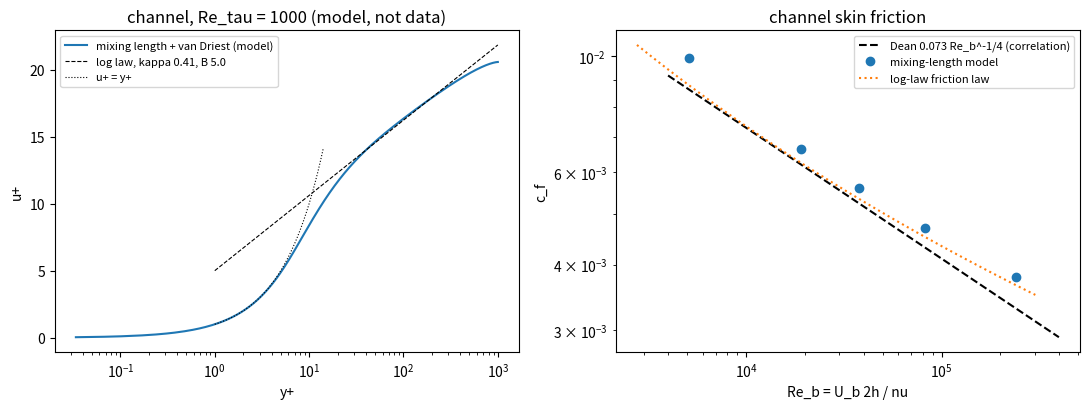

This chart was generated by the following Python code:
"""P08.15 Turbulence Modeling: reference solution.

What does a turbulence model close, and how much can two constants predict? Averaging the
Navier-Stokes equations (RANS) leaves one unknown, the Reynolds shear stress -rho <u'v'>. This
module closes it two ways for fully developed flow between parallel plates (a plane channel, the
model of a flat cabin-air duct):

* Prandtl's mixing length with van Driest's near-wall damping, l+ = kappa y+ (1 - exp(-y+/A+)),
  optionally with Nikuradse's outer-region formula. The mean momentum balance gives the total shear
  stress exactly, tau+ = 1 - y+/Re_tau, so the velocity gradient is the positive root of a quadratic
  at every point and the profile follows by quadrature (P03.04). The model is then compared with the
  log law (by a least-squares fit of kappa and B) and with friction laws: the log-law friction law and
  Dean's correlation c_f = 0.073 Re_b^(-1/4) (a correlation, not a measurement).
* The standard k-epsilon model (Launder & Spalding constants C_mu = 0.09, C_eps1 = 1.44,
  C_eps2 = 1.92, sigma_k = 1.0, sigma_eps = 1.3): in the log layer, where production equals
  dissipation, k = u_tau^2/sqrt(C_mu), eps = u_tau^3/(kappa y) and nu_t = kappa u_tau y. The eps
  equation is satisfied there only if kappa^2 = sigma_eps sqrt(C_mu) (C_eps2 - C_eps1); the module
  checks that relation by substituting the profiles into the transport equations with finite
  differences.

Wall units: u_tau = sqrt(tau_w/rho), y+ = y u_tau/nu, u+ = U/u_tau, Re_tau = h u_tau/nu with h the
half-height. Bulk Reynolds number Re_b = U_b (2h)/nu (full height), c_f = tau_w/(rho U_b^2/2).

Run:  python solution.py [out_dir]     (prints the lesson's numbers, writes turbulence_models.png)
Test: AEFS_IMPL=solution pytest curriculum/phase-08/lesson-15-turbulence-modeling
"""
from __future__ import annotations

import sys
from pathlib import Path

import numpy as np
from scipy.optimize import brentq

KAPPA = 0.41          # von Karman constant (typical value; published fits range about 0.38-0.42)
B_LOG = 5.0           # log-law additive constant (typical; 5.0-5.5 in the literature)
A_PLUS = 26.0         # van Driest damping constant (his 1956 value)
C_MU, C_EPS1, C_EPS2, SIGMA_K, SIGMA_EPS = 0.09, 1.44, 1.92, 1.0, 1.3   # standard k-epsilon constants
RHO_AIR, MU_AIR = 1.204, 1.81e-5          # air at 20 C, 101 325 Pa (kg/m^3, Pa s)


# ---------------------------------------------------------------- given helpers

def channel_grid(re_tau: float, n: int = 2001, beta: float = 2.5) -> np.ndarray:
    """y+ from the wall (0) to the centreline (Re_tau) on n points clustered towards the wall with a
    tanh stretching of strength beta (beta -> 0 gives a uniform grid)."""
    s = np.linspace(0.0, 1.0, n)
    if beta == 0:
        return re_tau * s
    return re_tau * (1.0 + np.tanh(beta * (s - 1.0)) / np.tanh(beta))


def cumtrapz0(f: np.ndarray, x: np.ndarray) -> np.ndarray:
    """Cumulative trapezoid integral of f over x, starting at 0."""
    out = np.zeros_like(f, dtype=float)
    out[1:] = np.cumsum(0.5 * (f[1:] + f[:-1]) * np.diff(x))
    return out


def log_law(y_plus: np.ndarray, kappa: float = KAPPA, B: float = B_LOG) -> np.ndarray:
    """The log law u+ = ln(y+)/kappa + B (valid roughly for 30 < y+ < 0.2 Re_tau)."""
    return np.log(y_plus) / kappa + B


def dean_cf(re_b: float | np.ndarray) -> float | np.ndarray:
    """Dean's (1978) correlation for fully developed turbulent channel flow, c_f = 0.073 Re_b^(-1/4),
    Re_b = U_b (2h)/nu, fitted to experiments for roughly 6e3 < Re_b < 6e5. A correlation."""
    return 0.073 * np.asarray(re_b, dtype=float) ** -0.25


# ---------------------------------------------------------------- mixing-length model

def total_stress(y_plus: np.ndarray, re_tau: float) -> np.ndarray:
    """Total (viscous + turbulent) shear stress in wall units from the mean x-momentum balance of a
    fully developed channel: tau+ = 1 - y+/Re_tau (linear, 1 at the wall, 0 on the centreline)."""
    return 1.0 - np.asarray(y_plus, dtype=float) / re_tau


def mixing_length(y_plus: np.ndarray, re_tau: float, kappa: float = KAPPA, A_plus: float = A_PLUS,
                  outer: str = "prandtl") -> np.ndarray:
    """Mixing length in wall units with van Driest damping D = 1 - exp(-y+/A+).
    outer = "prandtl": l+ = kappa y+ D.  outer = "nikuradse": l+ = Re_tau [0.14 - 0.08 (1 - eta)^2
    - 0.06 (1 - eta)^4] D with eta = y+/Re_tau (Nikuradse's pipe fit, which tends to 0.4 y+ near the
    wall and caps l at 0.14 h on the centreline). A_plus = 0 switches the damping off."""
    yp = np.asarray(y_plus, dtype=float)
    D = 1.0 - np.exp(-yp / A_plus) if A_plus > 0 else np.ones_like(yp)
    if outer == "prandtl":
        return kappa * yp * D
    if outer == "nikuradse":
        e = 1.0 - yp / re_tau
        return re_tau * (0.14 - 0.08 * e ** 2 - 0.06 * e ** 4) * D
    raise ValueError("outer must be 'prandtl' or 'nikuradse'")


def velocity_gradient(tau_plus: np.ndarray, l_plus: np.ndarray) -> np.ndarray:
    """du+/dy+ from tau+ = (1 + l+^2 |du+/dy+|) du+/dy+, the positive root of the quadratic
    l+^2 g^2 + g - tau+ = 0, written in the cancellation-free form g = 2 tau+/(1 + sqrt(1 + 4 l+^2 tau+)).
    Reduces to g = tau+ (laminar) when l+ = 0."""
    tau = np.asarray(tau_plus, dtype=float)
    l2 = np.asarray(l_plus, dtype=float) ** 2
    return 2.0 * tau / (1.0 + np.sqrt(1.0 + 4.0 * l2 * np.clip(tau, 0.0, None)))


def mixing_length_profile(re_tau: float, n: int = 2001, kappa: float = KAPPA, A_plus: float = A_PLUS,
                          outer: str = "prandtl", beta: float = 2.5) -> dict:
    """Integrate the mixing-length model across the half-channel. Returns a dict with y_plus, u_plus,
    dudy (du+/dy+), nu_t (nu_t/nu = l+^2 du+/dy+), reynolds_stress (-<u'v'>+ = nu_t du+/dy+),
    tau (total stress) and l_plus."""
    yp = channel_grid(re_tau, n, beta)
    tau = total_stress(yp, re_tau)
    lp = mixing_length(yp, re_tau, kappa, A_plus, outer)
    g = velocity_gradient(tau, lp)
    nu_t = lp ** 2 * g
    return {"y_plus": yp, "u_plus": cumtrapz0(g, yp), "dudy": g, "nu_t": nu_t,
            "reynolds_stress": nu_t * g, "tau": tau, "l_plus": lp, "re_tau": re_tau}


def laminar_profile(y_plus: np.ndarray, re_tau: float) -> np.ndarray:
    """Plane Poiseuille flow in wall units: u+ = y+ - y+^2/(2 Re_tau) (the kappa -> 0 limit)."""
    yp = np.asarray(y_plus, dtype=float)
    return yp - yp ** 2 / (2.0 * re_tau)


def bulk_velocity(prof: dict) -> float:
    """Bulk (mean) velocity in wall units, U_b+ = (1/Re_tau) integral of u+ dy+ over the half-channel."""
    return float(np.trapezoid(prof["u_plus"], prof["y_plus"]) / prof["re_tau"])


def friction(prof: dict) -> tuple[float, float]:
    """Bulk Reynolds number Re_b = 2 U_b+ Re_tau and skin-friction coefficient c_f = 2/U_b+^2 of a
    profile (both follow from the definitions of the wall units)."""
    ub = bulk_velocity(prof)
    return 2.0 * ub * prof["re_tau"], 2.0 / ub ** 2


def fit_log_law(y_plus: np.ndarray, u_plus: np.ndarray, lo: float = 30.0,
                hi: float | None = None) -> tuple[float, float]:
    """Least-squares fit of u+ = ln(y+)/kappa + B over lo <= y+ <= hi (default hi = 0.2 y+_max, the
    usual outer limit of the log layer). Returns (kappa, B)."""
    yp, up = np.asarray(y_plus), np.asarray(u_plus)
    hi = 0.2 * yp.max() if hi is None else hi
    m = (yp >= lo) & (yp <= hi)
    A = np.column_stack([np.log(yp[m]), np.ones(m.sum())])
    slope, B = np.linalg.lstsq(A, up[m], rcond=None)[0]
    return float(1.0 / slope), float(B)


def log_law_friction(re_tau: float, kappa: float = KAPPA, B: float = B_LOG) -> tuple[float, float]:
    """Friction law from integrating the log law across the whole half-channel (viscous layer and wake
    neglected): U_b+ = ln(Re_tau)/kappa + B - 1/kappa. Returns (Re_b, c_f)."""
    ub = np.log(re_tau) / kappa + B - 1.0 / kappa
    return 2.0 * ub * re_tau, 2.0 / ub ** 2


def re_tau_for_re_b(re_b: float, **model) -> float:
    """Invert the mixing-length model: the Re_tau whose profile has bulk Reynolds number re_b
    (brentq on Re_b(Re_tau) - re_b; Re_b is monotonic in Re_tau). Keyword arguments go to
    ``mixing_length_profile``."""
    f = lambda rt: friction(mixing_length_profile(rt, **model))[0] - re_b
    return float(brentq(f, 20.0, 1e5, xtol=1e-10, rtol=1e-12))


def duct_flow(V_bulk: float, gap: float, rho: float = RHO_AIR, mu: float = MU_AIR, **model) -> dict:
    """A wide flat duct of height `gap` (= 2h) with bulk velocity V_bulk, by the mixing-length model.
    Returns Re_b, Re_tau, u_tau (m/s), tau_w (Pa), dp/dx (Pa/m, = -tau_w/h), c_f, the Dean c_f, and the
    first-cell heights (m) for y+ = 1 and y+ = 30 (the two classic CFD near-wall targets)."""
    nu = mu / rho
    re_b = V_bulk * gap / nu
    rt = re_tau_for_re_b(re_b, **model)
    u_tau = rt * nu / (gap / 2.0)
    tau_w = rho * u_tau ** 2
    return {"re_b": re_b, "re_tau": rt, "u_tau": u_tau, "tau_w": tau_w, "dpdx": -tau_w / (gap / 2.0),
            "cf": tau_w / (0.5 * rho * V_bulk ** 2), "cf_dean": float(dean_cf(re_b)),
            "y1": nu / u_tau, "y30": 30.0 * nu / u_tau}


# ---------------------------------------------------------------- k-epsilon in the log layer

def keps_log_layer(y: np.ndarray, u_tau: float, kappa: float = KAPPA, c_mu: float = C_MU) -> dict:
    """The equilibrium log-layer solution of the k-epsilon model: constant stress u_tau^2, production
    = dissipation. k = u_tau^2/sqrt(C_mu), eps = u_tau^3/(kappa y), dU/dy = u_tau/(kappa y),
    nu_t = C_mu k^2/eps = kappa u_tau y. Returns a dict of arrays k, eps, nu_t, dudy."""
    y = np.asarray(y, dtype=float)
    k = np.full_like(y, u_tau ** 2 / np.sqrt(c_mu))
    eps = u_tau ** 3 / (kappa * y)
    return {"k": k, "eps": eps, "nu_t": c_mu * k ** 2 / eps, "dudy": u_tau / (kappa * y)}


def keps_residuals(y: np.ndarray, u_tau: float, kappa: float = KAPPA, c_mu: float = C_MU,
                   c1: float = C_EPS1, c2: float = C_EPS2, sigma_k: float = SIGMA_K,
                   sigma_eps: float = SIGMA_EPS) -> tuple[np.ndarray, np.ndarray]:
    """Substitute the log-layer profiles into the steady, fully developed k and eps equations,
        0 = d/dy(nu_t/sigma_k dk/dy) + P - eps,
        0 = d/dy(nu_t/sigma_eps deps/dy) + (C1 P - C2 eps) eps/k,   P = nu_t (dU/dy)^2,
    with the diffusion terms by central differences on the given (uniform or not) y grid, and return
    the two residuals at the interior points, each divided by its largest source term (eps and
    C2 eps^2/k). Both vanish only if kappa^2 = sigma_eps sqrt(C_mu) (C2 - C1)."""
    y = np.asarray(y, dtype=float)
    p = keps_log_layer(y, u_tau, kappa, c_mu)
    k, eps, nu_t = p["k"], p["eps"], p["nu_t"]
    P = nu_t * p["dudy"] ** 2

    def diffusion(phi, sigma):
        ym = 0.5 * (y[1:] + y[:-1])
        num = 0.5 * (nu_t[1:] + nu_t[:-1])
        flux = num / sigma * np.diff(phi) / np.diff(y)
        return np.diff(flux) / np.diff(ym)

    rk = (diffusion(k, sigma_k) + (P - eps)[1:-1]) / eps[1:-1]
    re = (diffusion(eps, sigma_eps) + ((c1 * P - c2 * eps) * eps / k)[1:-1]) / (c2 * eps ** 2 / k)[1:-1]
    return rk, re


def kappa_from_keps(c_mu: float = C_MU, c1: float = C_EPS1, c2: float = C_EPS2,
                    sigma_eps: float = SIGMA_EPS) -> float:
    """The von Karman constant implied by the k-epsilon constants: kappa = sqrt(sigma_eps sqrt(C_mu) (C2 - C1))."""
    return float(np.sqrt(sigma_eps * np.sqrt(c_mu) * (c2 - c1)))


def c_mu_from_stress_ratio(ratio: float) -> float:
    """C_mu from the measured log-layer ratio -<u'v'>/k: since -<u'v'> = u_tau^2 and k = u_tau^2/sqrt(C_mu),
    the ratio is sqrt(C_mu), so C_mu = ratio^2 (a ratio of about 0.3 gives the standard 0.09)."""
    return float(ratio ** 2)


# ---------------------------------------------------------------- main

def main(out_dir: str | Path = ".") -> None:
    """Print the lesson's numbers and save turbulence_models.png."""
    import matplotlib
    matplotlib.use("Agg")
    import matplotlib.pyplot as plt

    out_dir = Path(out_dir)
    # the engineering question: a flat cabin-air duct
    d = duct_flow(5.0, 0.05)
    print("flat cabin-air duct, gap 50 mm, bulk velocity 5 m/s, air at 20 C (mixing length, van Driest A+ = 26):")
    print(f"  Re_b = {d['re_b']:.0f}, Re_tau = {d['re_tau']:.1f}, u_tau = {d['u_tau']:.4f} m/s, "
          f"tau_w = {d['tau_w']:.4f} Pa, dp/dx = {d['dpdx']:.3f} Pa/m")
    print(f"  c_f = {d['cf']:.5f} (model) vs {d['cf_dean']:.5f} (Dean correlation): "
          f"{(d['cf'] / d['cf_dean'] - 1) * 100:+.1f} %")
    dn = duct_flow(5.0, 0.05, outer="nikuradse")
    print(f"  with Nikuradse's outer mixing length: Re_tau = {dn['re_tau']:.1f}, tau_w = {dn['tau_w']:.4f} Pa, "
          f"dp/dx = {dn['dpdx']:.3f} Pa/m, c_f = {dn['cf']:.5f} ({(dn['cf'] / dn['cf_dean'] - 1) * 100:+.1f} %)")
    tw_dean = d["cf_dean"] * 0.5 * RHO_AIR * 5.0 ** 2
    print(f"  Dean correlation: tau_w = {tw_dean:.4f} Pa, dp/dx = {-tw_dean / 0.025:.3f} Pa/m")
    rb, cf_log = log_law_friction(d["re_tau"])
    print(f"  log-law friction law at the same Re_tau: Re_b = {rb:.0f}, c_f = {cf_log:.5f}")
    print(f"  first-cell height for y+ = 1: {d['y1'] * 1e6:.1f} um; for y+ = 30 (wall functions): {d['y30'] * 1e3:.2f} mm")
    lam = 12.0 / d["re_b"]
    print(f"  (laminar flow at this Re_b would have c_f = 12/Re_b = {lam:.5f}, {d['cf'] / lam:.1f} times less)")

    print("\nRe_tau sweep (mixing length, prandtl outer):")
    print("  Re_tau     Re_b      c_f model   c_f Dean   diff %   kappa_fit  B_fit   U_b+   u+_cl")
    rows = []
    for rt in (180, 550, 1000, 2000, 5200):
        prof = mixing_length_profile(rt)
        reb, cf = friction(prof)
        kf, Bf = fit_log_law(prof["y_plus"], prof["u_plus"])
        rows.append((rt, reb, cf))
        print(f"  {rt:6d}  {reb:9.0f}   {cf:.5f}    {dean_cf(reb):.5f}   {(cf / dean_cf(reb) - 1) * 100:+5.1f}"
              f"     {kf:.4f}   {Bf:.3f}  {bulk_velocity(prof):.3f}  {prof['u_plus'][-1]:.3f}")
    prof = mixing_length_profile(1000, outer="nikuradse")
    reb, cf = friction(prof)
    print(f"  Nikuradse outer length at Re_tau = 1000: Re_b = {reb:.0f}, c_f = {cf:.5f} "
          f"({(cf / dean_cf(reb) - 1) * 100:+.1f} % against Dean), u+_cl = {prof['u_plus'][-1]:.3f}")

    print("\nk-epsilon log layer:")
    kk = kappa_from_keps()
    print(f"  kappa implied by the standard constants: sqrt(1.3 sqrt(0.09) (1.92 - 1.44)) = {kk:.4f}")
    y = np.linspace(0.01, 0.1, 201)
    rk, re = keps_residuals(y, 1.0, kappa=kk)
    print(f"  residuals with kappa = {kk:.4f}: k eqn {np.max(np.abs(rk)):.1e}, eps eqn {np.max(np.abs(re)):.1e}")
    rk, re = keps_residuals(y, 1.0, kappa=0.41)
    print(f"  residuals with kappa = 0.41:   k eqn {np.max(np.abs(rk)):.1e}, eps eqn {np.max(np.abs(re)):.3f}")
    print(f"  C_eps2 needed for kappa = 0.41 with the other constants: "
          f"{C_EPS1 + 0.41 ** 2 / (SIGMA_EPS * np.sqrt(C_MU)):.4f}; sigma_eps needed: "
          f"{0.41 ** 2 / (np.sqrt(C_MU) * (C_EPS2 - C_EPS1)):.4f}")
    print(f"  C_mu from a measured -<u'v'>/k = 0.30: {c_mu_from_stress_ratio(0.30):.3f}")

    prof = mixing_length_profile(1000)
    fig, ax = plt.subplots(1, 2, figsize=(11, 4.2))
    yp, up = prof["y_plus"], prof["u_plus"]
    ax[0].semilogx(yp[1:], up[1:], label="mixing length + van Driest (model)")
    yl = np.logspace(0, np.log10(1000), 100)
    ax[0].semilogx(yl, log_law(yl), "k--", lw=0.8, label="log law, kappa 0.41, B 5.0")
    ax[0].semilogx(yl[yl < 15], yl[yl < 15], "k:", lw=0.8, label="u+ = y+")
    ax[0].set_xlabel("y+")
    ax[0].set_ylabel("u+")
    ax[0].set_title("channel, Re_tau = 1000 (model, not data)")
    ax[0].legend(fontsize=8)
    rb = np.logspace(3.6, 5.6, 50)
    ax[1].loglog(rb, dean_cf(rb), "k--", label="Dean 0.073 Re_b^-1/4 (correlation)")
    r = np.array(rows)
    ax[1].loglog(r[:, 1], r[:, 2], "o", label="mixing-length model")
    rts = np.logspace(2, 3.8, 30)
    lf = np.array([log_law_friction(t) for t in rts])
    ax[1].loglog(lf[:, 0], lf[:, 1], ":", label="log-law friction law")
    ax[1].set_xlabel("Re_b = U_b 2h / nu")
    ax[1].set_ylabel("c_f")
    ax[1].set_title("channel skin friction")
    ax[1].legend(fontsize=8)
    fig.tight_layout()
    fig.savefig(out_dir / "turbulence_models.png", dpi=120)
    plt.close(fig)
    print(f"\nwrote {out_dir / 'turbulence_models.png'}")


if __name__ == "__main__":
    main(sys.argv[1] if len(sys.argv) > 1 else ".")
